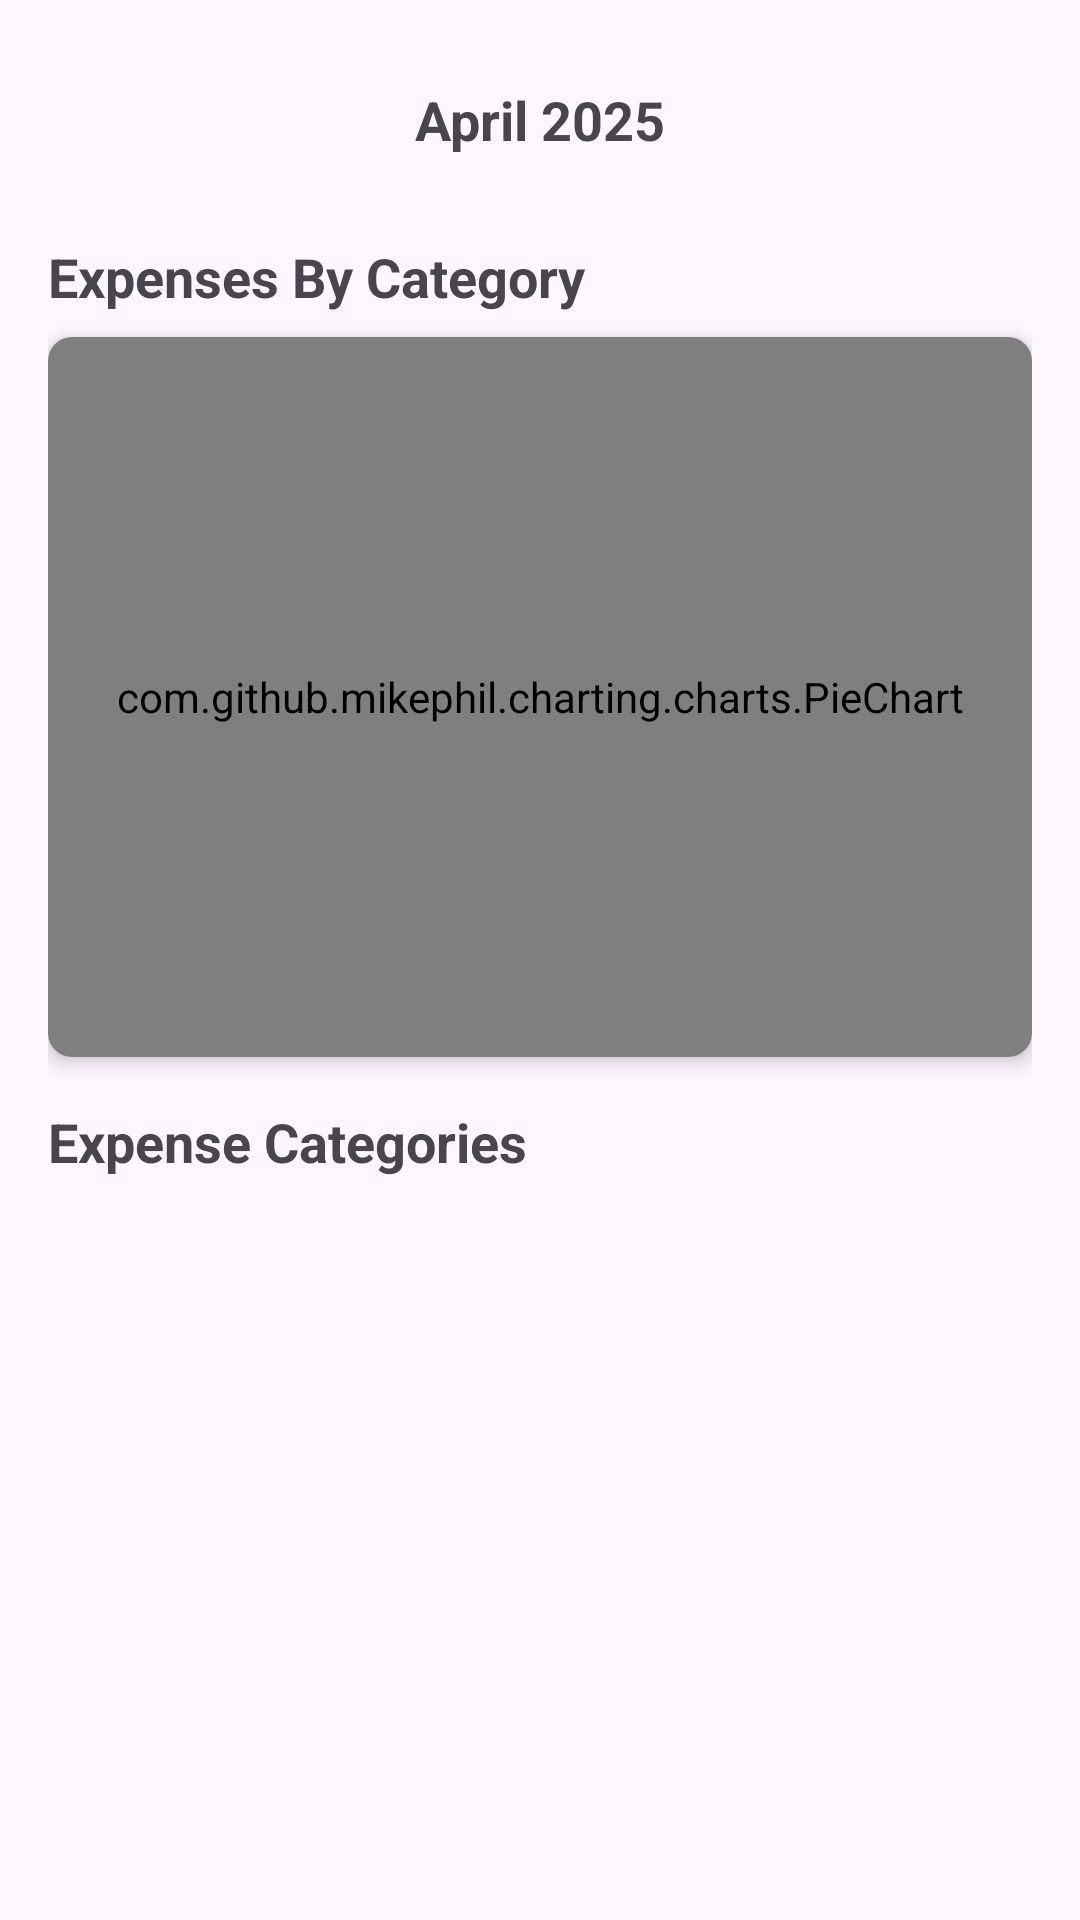

This screen was rendered from an Android layout file. Write that file and the resources it references.
<!-- AndroidManifest.xml: application theme Theme.PocketBrain -->
<!-- res/layout/fragment_statistics.xml -->
<?xml version="1.0" encoding="utf-8"?>
<ScrollView
    xmlns:android="http://schemas.android.com/apk/res/android"
    xmlns:app="http://schemas.android.com/apk/res-auto"
    android:layout_width="match_parent"
    android:layout_height="match_parent">

    <LinearLayout
        android:layout_width="match_parent"
        android:layout_height="wrap_content"
        android:orientation="vertical"
        android:padding="16dp">

        
        <LinearLayout
            android:layout_width="match_parent"
            android:layout_height="wrap_content"
            android:orientation="horizontal"
            android:gravity="center_vertical"
            android:layout_marginBottom="16dp">

            <ImageButton
                android:id="@+id/btnPrevMonth"
                android:layout_width="48dp"
                android:layout_height="48dp"
                android:src="@drawable/ic_arrow_left"
                android:background="?attr/selectableItemBackgroundBorderless"
                android:contentDescription="Previous Month" />

            <TextView
                android:id="@+id/textCurrentMonth"
                android:layout_width="0dp"
                android:layout_height="wrap_content"
                android:layout_weight="1"
                android:text="April 2025"
                android:textSize="18sp"
                android:textStyle="bold"
                android:gravity="center" />

            <ImageButton
                android:id="@+id/btnNextMonth"
                android:layout_width="48dp"
                android:layout_height="48dp"
                android:src="@drawable/ic_arrow_right"
                android:background="?attr/selectableItemBackgroundBorderless"
                android:contentDescription="Next Month" />
        </LinearLayout>

        
        <TextView
            android:layout_width="match_parent"
            android:layout_height="wrap_content"
            android:text="Expenses By Category"
            android:textSize="18sp"
            android:textStyle="bold"
            android:layout_marginBottom="8dp" />

        
        <androidx.cardview.widget.CardView
            android:layout_width="match_parent"
            android:layout_height="240dp"
            android:layout_marginBottom="16dp"
            app:cardCornerRadius="8dp"
            app:cardElevation="4dp">

            <com.github.mikephil.charting.charts.PieChart
                android:id="@+id/pieChart"
                android:layout_width="match_parent"
                android:layout_height="match_parent"
                android:padding="8dp" />

            <TextView
                android:id="@+id/textNoDataForChart"
                android:layout_width="match_parent"
                android:layout_height="match_parent"
                android:text="No expense data for this month"
                android:gravity="center"
                android:textSize="16sp"
                android:visibility="gone" />
        </androidx.cardview.widget.CardView>

        
        <TextView
            android:layout_width="match_parent"
            android:layout_height="wrap_content"
            android:text="Expense Categories"
            android:textSize="18sp"
            android:textStyle="bold"
            android:layout_marginBottom="8dp" />

        
        <androidx.recyclerview.widget.RecyclerView
            android:id="@+id/recyclerCategories"
            android:layout_width="match_parent"
            android:layout_height="wrap_content"
            android:nestedScrollingEnabled="false" />

        <TextView
            android:id="@+id/textNoCategories"
            android:layout_width="match_parent"
            android:layout_height="wrap_content"
            android:text="No category data for this month"
            android:gravity="center"
            android:padding="16dp"
            android:visibility="gone" />

    </LinearLayout>
</ScrollView>
<!-- resources referenced by this layout -->
<resources>
  <style name="Theme.PocketBrain" parent="Base.Theme.PocketBrain" />
  <style name="Base.Theme.PocketBrain" parent="Theme.Material3.DayNight.NoActionBar">
          
          
          <item name="colorPrimary">@color/primary</item>
          <item name="colorPrimaryVariant">@color/primary_dark</item>
          <item name="colorOnPrimary">@color/white</item>
          
          <item name="colorSecondary">@color/accent</item>
          <item name="colorSecondaryVariant">@color/accent</item>
          <item name="colorOnSecondary">@color/black</item>
          
          <item name="android:statusBarColor">?attr/colorPrimaryVariant</item>
      </style>
  <color name="primary">#2E7D32</color>
  <color name="primary_dark">#1B5E20</color>
  <color name="white">#FFFFFFFF</color>
  <color name="accent">#FFB300</color>
  <color name="black">#FF000000</color>
</resources>
